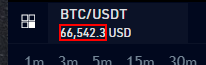
Task: Measure Bitcoin Price
Workflow: KuCoinPrice

Step 1 [try]: get-text from the element in window '* | BTC-USDT | KuCoin | Cryptocurrency Exchange | Buy & Sell Bitcoin, Ethereum, and more' (chrome.exe)
